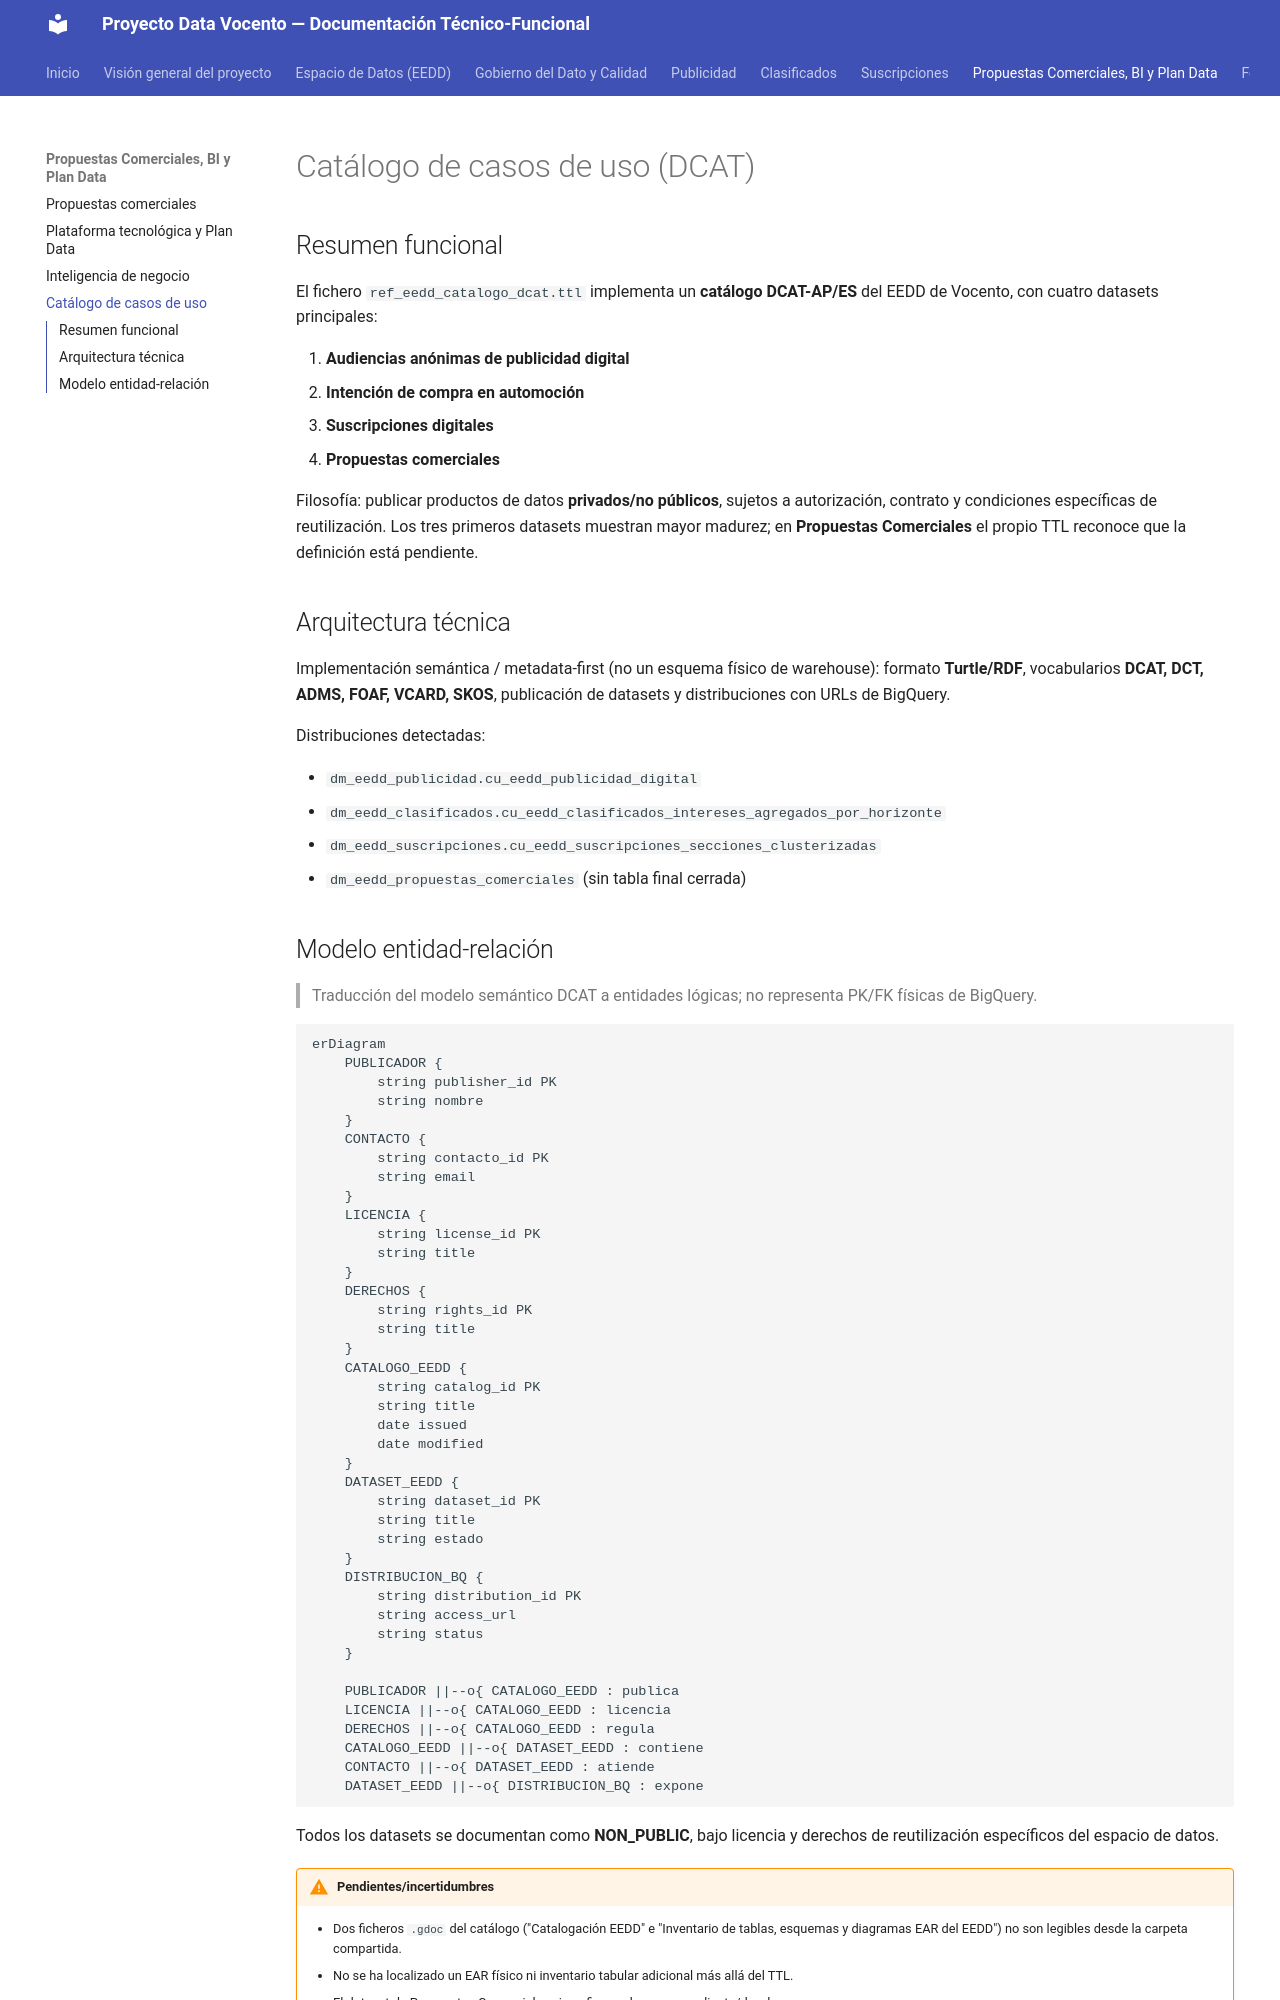

repository: abayong-hiberuscom/docs-vocento-plataforma · page: otros-dominios/catalogo-casos-uso/index.html · generator: mkdocs

# Catálogo de casos de uso (DCAT)

## Resumen funcional
El fichero `ref_eedd_catalogo_dcat.ttl` implementa un **catálogo DCAT-AP/ES** del EEDD de Vocento,
con cuatro datasets principales:

1. **Audiencias anónimas de publicidad digital**
2. **Intención de compra en automoción**
3. **Suscripciones digitales**
4. **Propuestas comerciales**

Filosofía: publicar productos de datos **privados/no públicos**, sujetos a autorización, contrato
y condiciones específicas de reutilización. Los tres primeros datasets muestran mayor madurez; en
**Propuestas Comerciales** el propio TTL reconoce que la definición está pendiente.

## Arquitectura técnica
Implementación semántica / metadata-first (no un esquema físico de warehouse): formato
**Turtle/RDF**, vocabularios **DCAT, DCT, ADMS, FOAF, VCARD, SKOS**, publicación de datasets y
distribuciones con URLs de BigQuery.

Distribuciones detectadas:

- `dm_eedd_publicidad.cu_eedd_publicidad_digital`
- `dm_eedd_clasificados.cu_eedd_clasificados_intereses_agregados_por_horizonte`
- `dm_eedd_suscripciones.cu_eedd_suscripciones_secciones_clusterizadas`
- `dm_eedd_propuestas_comerciales` (sin tabla final cerrada)
